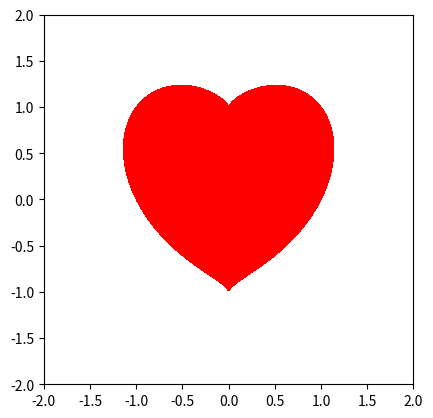

This chart was generated by the following Python code:
import numpy as np
import matplotlib.pyplot as pl

x, y = np.mgrid[-2:2:500j,-2:2:500j]
z = (x**2 + y**2 - 1) ** 3 - x **2 * y**3
pl.contourf(x, y , z ,levels = [-1, 0], colors = ["red"])
pl.gca().set_aspect("equal")
pl.show()